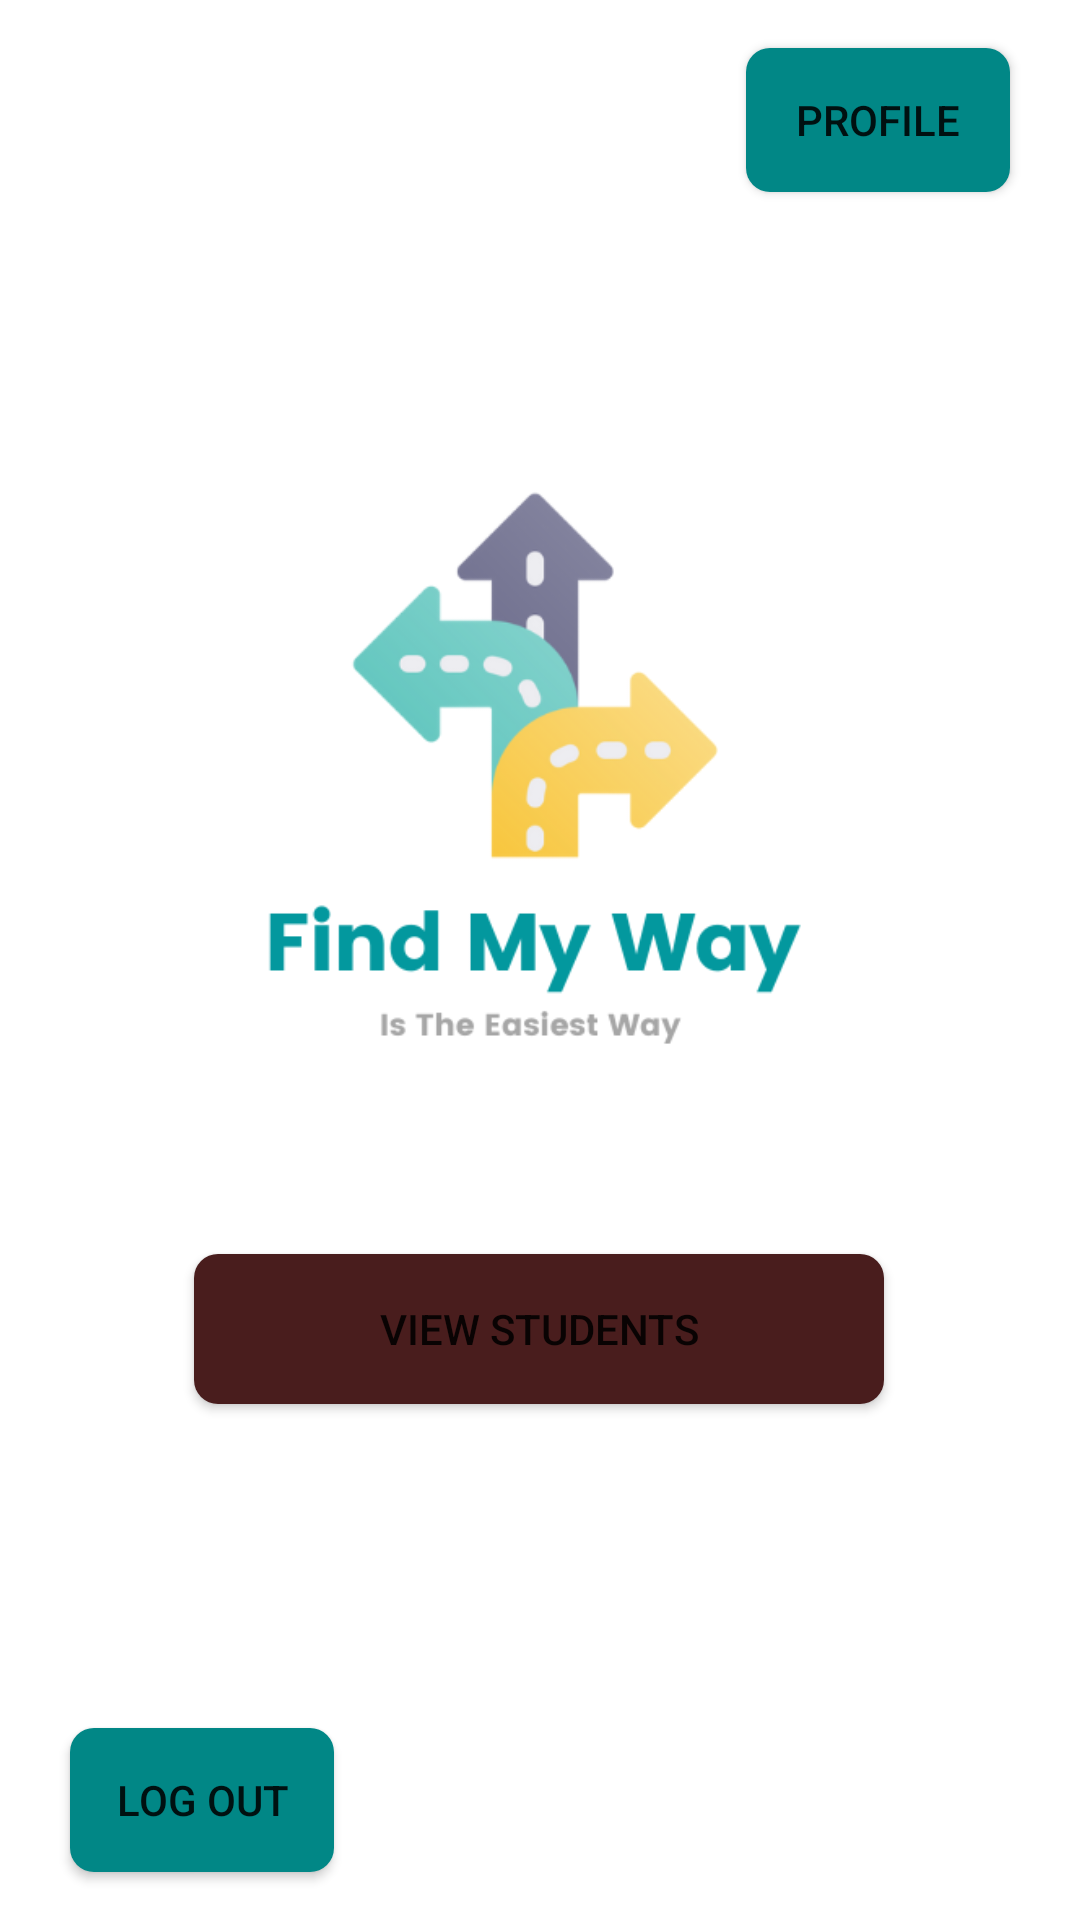

Android layout source for this screen:
<!-- AndroidManifest.xml: application theme Theme.FindMyWay -->
<!-- res/layout/prof_home.xml -->
<?xml version="1.0" encoding="utf-8"?>
<androidx.constraintlayout.widget.ConstraintLayout xmlns:android="http://schemas.android.com/apk/res/android"
    xmlns:app="http://schemas.android.com/apk/res-auto"
    xmlns:tools="http://schemas.android.com/tools"
    android:layout_width="match_parent"
    android:layout_height="match_parent">

    <Button
        android:id="@+id/profileProf"
        android:layout_width="wrap_content"
        android:layout_height="wrap_content"
        android:layout_marginTop="16dp"
        android:background="@drawable/button"

        android:text="Profile"
        app:layout_constraintBottom_toTopOf="@+id/imageView3"
        app:layout_constraintEnd_toEndOf="parent"
        app:layout_constraintHorizontal_bias="0.914"
        app:layout_constraintStart_toStartOf="parent"
        app:layout_constraintTop_toTopOf="parent"
        app:layout_constraintVertical_bias="0.114" />

    <Button
        android:id="@+id/studentsListButton"
        android:layout_width="230dp"
        android:layout_height="50dp"
        android:layout_marginBottom="108dp"
        android:background="@drawable/button"
        android:backgroundTint="#491D1D"
        android:text="View Students"
        app:layout_constraintBottom_toTopOf="@+id/logoutProf"
        app:layout_constraintEnd_toEndOf="@+id/imageView2"
        app:layout_constraintHorizontal_bias="0.487"
        app:layout_constraintStart_toStartOf="@+id/imageView2" />

    <ImageView
        android:id="@+id/imageView2"
        android:layout_width="271dp"
        android:layout_height="360dp"
        android:layout_marginTop="92dp"
        app:layout_constraintEnd_toEndOf="parent"
        app:layout_constraintStart_toStartOf="parent"
        app:layout_constraintTop_toTopOf="parent"
        app:srcCompat="@drawable/another_logo" />

    <Button
        android:id="@+id/logoutProf"
        android:layout_width="wrap_content"
        android:layout_height="wrap_content"
        android:layout_marginBottom="16dp"
        android:background="@drawable/button"
        android:text="Log Out"
        app:layout_constraintBottom_toBottomOf="parent"
        app:layout_constraintEnd_toEndOf="parent"
        app:layout_constraintHorizontal_bias="0.086"
        app:layout_constraintStart_toStartOf="parent" />
</androidx.constraintlayout.widget.ConstraintLayout>
<!-- resources referenced by this layout -->
<resources>
  <!-- drawable another_logo: png bitmap (drawable, 33830 bytes) -->
  <!-- drawable button (drawable) -->
  <?xml version="1.0" encoding="utf-8"?>
  <shape xmlns:android="http://schemas.android.com/apk/res/android"
      android:shape="rectangle">
      <solid android:color="@color/teal_700" />
      <corners android:bottomRightRadius="8dp"
          android:bottomLeftRadius="8dp"
          android:topRightRadius="8dp"
          android:topLeftRadius="8dp"
          />
  </shape>
  <style name="Theme.FindMyWay" parent="Theme.MaterialComponents.DayNight.NoActionBar">
          
          <item name="colorPrimary">@color/purple_500</item>
          <item name="colorPrimaryVariant">@color/purple_700</item>
          <item name="colorOnPrimary">@color/white</item>
          
          <item name="colorSecondary">@color/teal_200</item>
          <item name="colorSecondaryVariant">@color/teal_700</item>
          <item name="colorOnSecondary">@color/black</item>
          
          <item name="android:statusBarColor" tools:targetApi="l">?attr/colorPrimaryVariant</item>
          
      </style>
  <color name="teal_700">#FF018786</color>
  <color name="purple_500">#FF6200EE</color>
  <color name="purple_700">#FF3700B3</color>
  <color name="white">#FFFFFFFF</color>
  <color name="teal_200">#FF03DAC5</color>
  <color name="black">#FF000000</color>
</resources>
